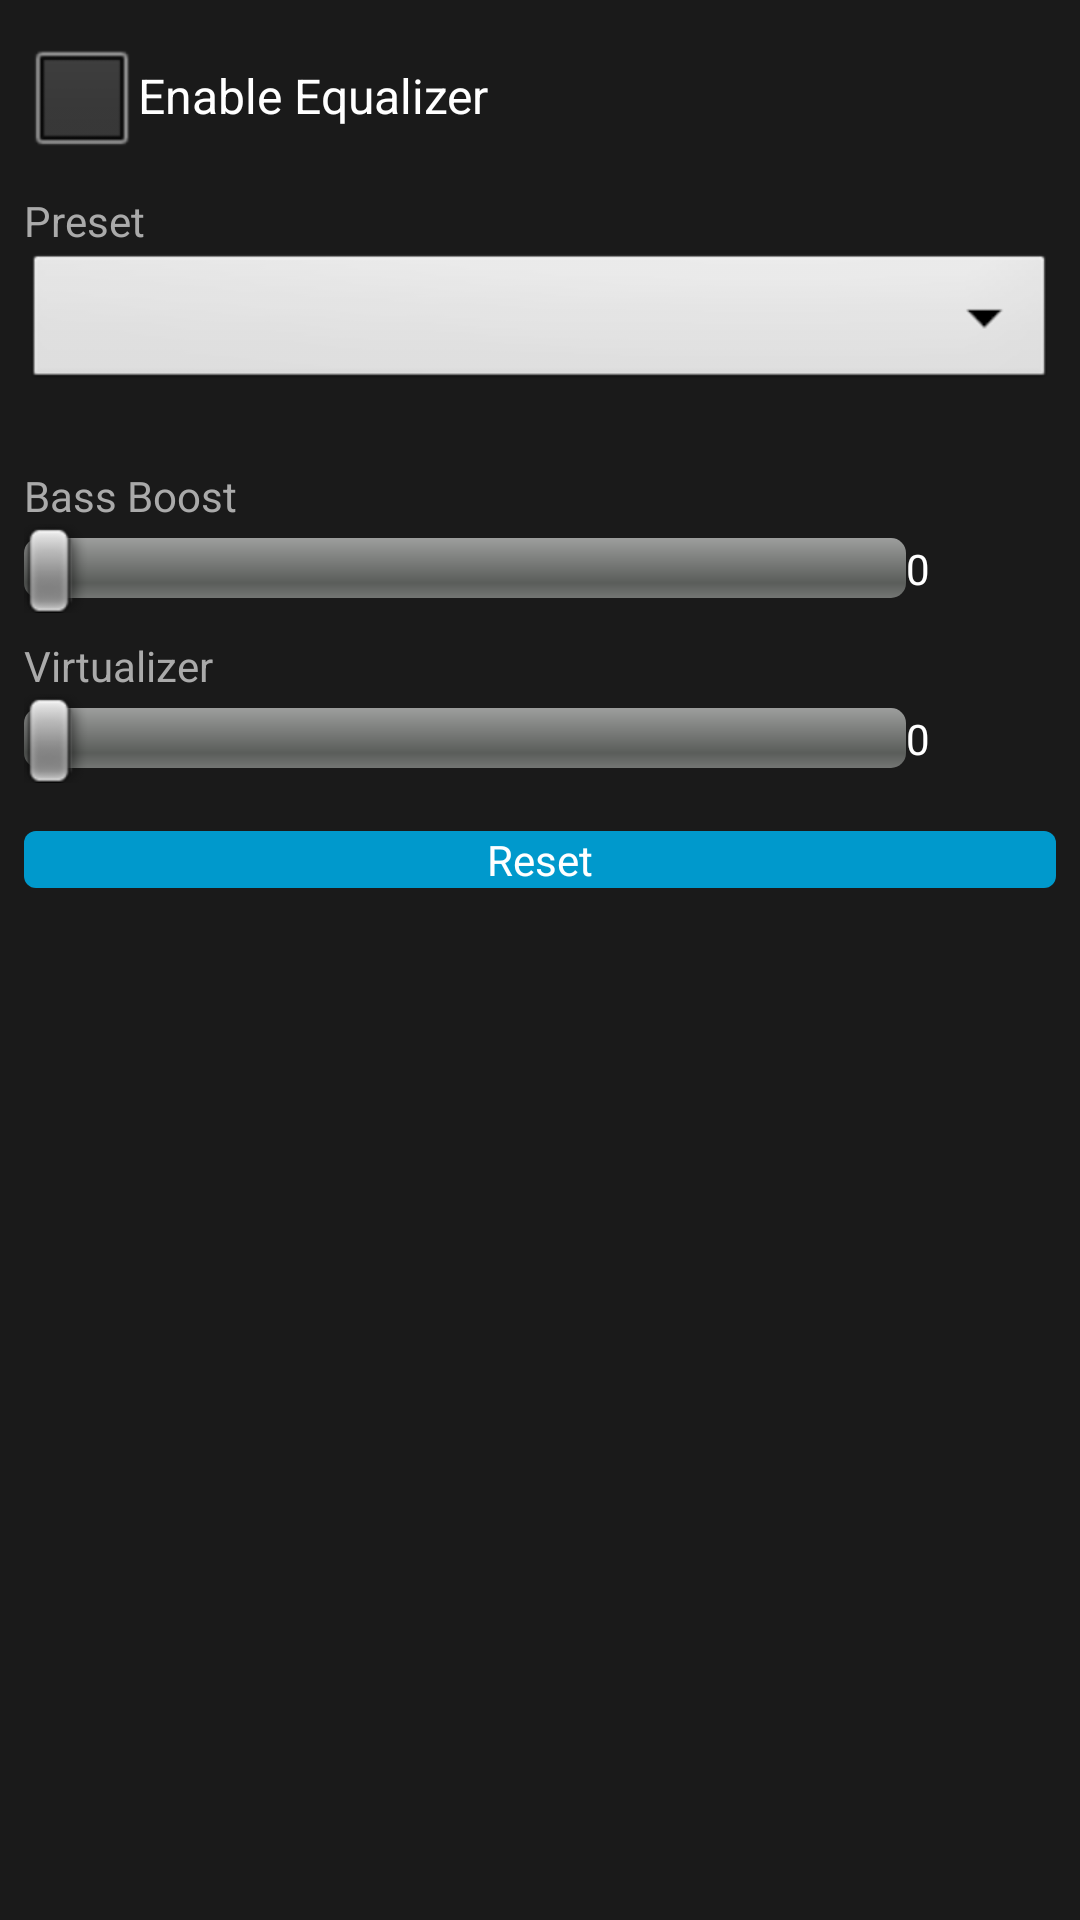

Write the Android layout XML for this screen, with the resource values it uses.
<!-- AndroidManifest.xml: application theme AppTheme -->
<!-- res/layout/activity_equalizer.xml -->
<?xml version="1.0" encoding="utf-8"?>

<ScrollView xmlns:android="http://schemas.android.com/apk/res/android"
    android:layout_width="fill_parent"
    android:layout_height="fill_parent"
    android:background="@color/bg_dark">

    <LinearLayout
        android:layout_width="fill_parent"
        android:layout_height="wrap_content"
        android:orientation="vertical"
        android:padding="8dip">

        <CheckBox
            android:id="@+id/eq_enable"
            android:layout_width="fill_parent"
            android:layout_height="wrap_content"
            android:text="@string/enable_equalizer"
            android:textColor="#FFFFFF"/>

        <TextView
            android:layout_width="fill_parent"
            android:layout_height="wrap_content"
            android:text="@string/preset"
            android:textColor="#AAAAAA"
            android:layout_marginTop="8dip"/>

        <Spinner
            android:id="@+id/preset_spinner"
            android:layout_width="fill_parent"
            android:layout_height="wrap_content"/>

        <LinearLayout
            android:id="@+id/eq_container"
            android:layout_width="fill_parent"
            android:layout_height="wrap_content"
            android:orientation="vertical"
            android:layout_marginTop="8dip"/>

        <TextView
            android:layout_width="fill_parent"
            android:layout_height="wrap_content"
            android:text="@string/bass_boost"
            android:textColor="#AAAAAA"
            android:layout_marginTop="16dip"/>

        <LinearLayout
            android:layout_width="fill_parent"
            android:layout_height="wrap_content"
            android:orientation="horizontal"
            android:gravity="center_vertical">

            <SeekBar
                android:id="@+id/bass_boost"
                android:layout_width="0dip"
                android:layout_height="wrap_content"
                android:layout_weight="1"
                android:max="1000"/>

            <TextView
                android:id="@+id/bass_value"
                android:layout_width="50dip"
                android:layout_height="wrap_content"
                android:textColor="#FFFFFF"
                android:text="0"/>
        </LinearLayout>

        <TextView
            android:layout_width="fill_parent"
            android:layout_height="wrap_content"
            android:text="@string/virtualizer"
            android:textColor="#AAAAAA"
            android:layout_marginTop="8dip"/>

        <LinearLayout
            android:layout_width="fill_parent"
            android:layout_height="wrap_content"
            android:orientation="horizontal"
            android:gravity="center_vertical">

            <SeekBar
                android:id="@+id/virtualizer"
                android:layout_width="0dip"
                android:layout_height="wrap_content"
                android:layout_weight="1"
                android:max="1000"/>

            <TextView
                android:id="@+id/virtual_value"
                android:layout_width="50dip"
                android:layout_height="wrap_content"
                android:textColor="#FFFFFF"
                android:text="0"/>
        </LinearLayout>

        <Button
            android:id="@+id/btn_reset_eq"
            android:layout_width="fill_parent"
            android:layout_height="wrap_content"
            android:layout_marginTop="16dip"
            android:text="@string/reset"
            android:background="@drawable/btn_primary"
            android:textColor="#FFFFFF"/>
    </LinearLayout>
</ScrollView>
<!-- resources referenced by this layout -->
<resources>
  <color name="bg_dark">#FF1A1A1A</color>
  <!-- drawable btn_primary (drawable) -->
  <?xml version="1.0" encoding="utf-8"?>
  
  <shape xmlns:android="http://schemas.android.com/apk/res/android"
      android:shape="rectangle">
      <solid android:color="#FF0099CC"/>
      <corners android:radius="4dip"/>
  </shape>
  <string name="bass_boost">Bass Boost</string>
  <string name="enable_equalizer">Enable Equalizer</string>
  <string name="preset">Preset</string>
  <string name="reset">Reset</string>
  <string name="virtualizer">Virtualizer</string>
  <style name="AppTheme" parent="android:Theme.Black.NoTitleBar">
          <item name="android:windowBackground">@color/bg_dark</item>
          <item name="android:listViewStyle">@style/ListStyle</item>
      </style>
  <style name="ListStyle" parent="android:Widget.ListView">
          <item name="android:background">@color/bg_dark</item>
          <item name="android:cacheColorHint">@color/bg_dark</item>
      </style>
</resources>
